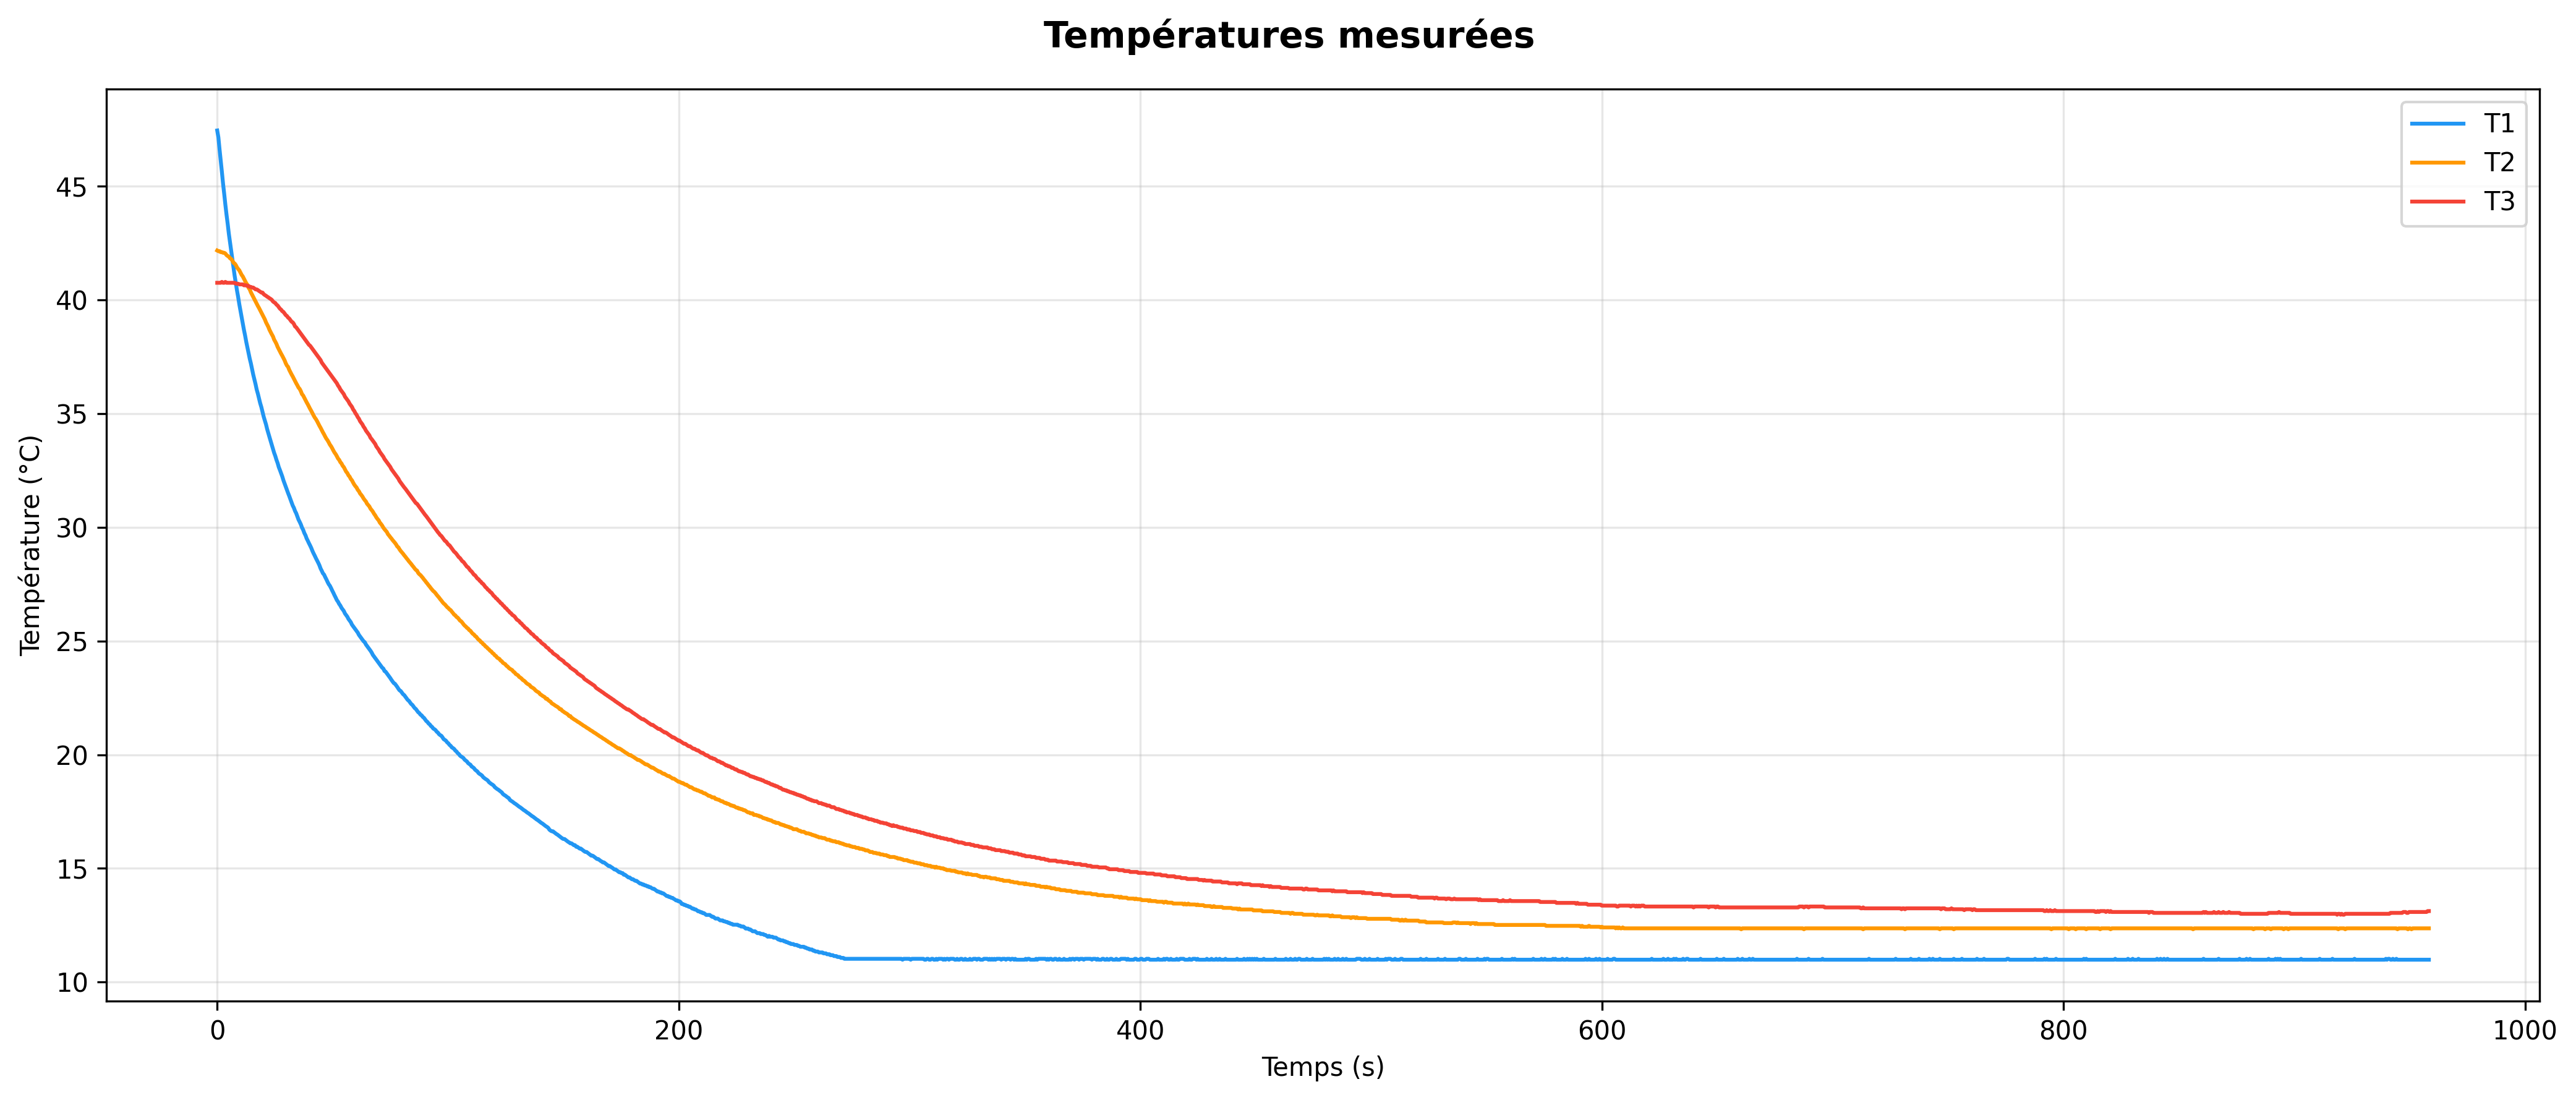

Source data for this figure (header and first rows):
temps_s, T1_C, T2_C, T3_C
0.000, 47.46, 42.18, 40.76
0.503, 47.16, 42.15, 40.76
1.007, 46.63, 42.15, 40.76
1.510, 46.14, 42.11, 40.76
2.014, 45.65, 42.11, 40.80
2.516, 45.13, 42.08, 40.76
3.020, 44.68, 42.08, 40.76
3.523, 44.20, 42.05, 40.80
4.027, 43.76, 41.98, 40.76
4.530, 43.36, 41.94, 40.76
5.033, 42.92, 41.91, 40.76
5.536, 42.55, 41.84, 40.76
6.040, 42.16, 41.81, 40.76
6.543, 41.79, 41.74, 40.76
7.047, 41.43, 41.64, 40.76
7.549, 41.07, 41.61, 40.76
8.053, 40.75, 41.54, 40.72
8.556, 40.43, 41.44, 40.72
9.060, 40.14, 41.37, 40.72
9.562, 39.82, 41.31, 40.69
10.07, 39.54, 41.21, 40.69
10.57, 39.26, 41.11, 40.69
11.07, 38.97, 41.04, 40.69
11.58, 38.69, 40.94, 40.65
12.08, 38.44, 40.84, 40.65
12.58, 38.16, 40.74, 40.65
13.09, 37.91, 40.67, 40.62
13.59, 37.67, 40.54, 40.62
14.09, 37.42, 40.47, 40.58
14.6, 37.21, 40.34, 40.58
15.1, 36.97, 40.24, 40.55
15.6, 36.72, 40.14, 40.55
16.11, 36.51, 40.04, 40.51
16.61, 36.30, 39.94, 40.47
17.11, 36.06, 39.84, 40.47
17.61, 35.88, 39.74, 40.44
18.12, 35.67, 39.65, 40.40
18.62, 35.46, 39.55, 40.37
19.13, 35.29, 39.45, 40.33
19.63, 35.08, 39.35, 40.33
20.13, 34.87, 39.25, 40.26
20.64, 34.70, 39.15, 40.22
21.14, 34.53, 39.02, 40.19
21.64, 34.32, 38.92, 40.15
22.14, 34.14, 38.82, 40.12
22.65, 33.97, 38.69, 40.08
23.15, 33.80, 38.59, 40.05
23.66, 33.62, 38.49, 40.01
24.16, 33.45, 38.40, 39.94
24.66, 33.28, 38.26, 39.90
25.16, 33.14, 38.17, 39.87
25.67, 32.97, 38.07, 39.80
26.17, 32.83, 37.94, 39.76
26.68, 32.65, 37.84, 39.69
27.18, 32.52, 37.74, 39.62
27.68, 32.38, 37.64, 39.58
28.18, 32.24, 37.55, 39.51
28.69, 32.07, 37.45, 39.48
29.19, 31.93, 37.35, 39.41
29.7, 31.79, 37.22, 39.34
... 1,845 more rows
